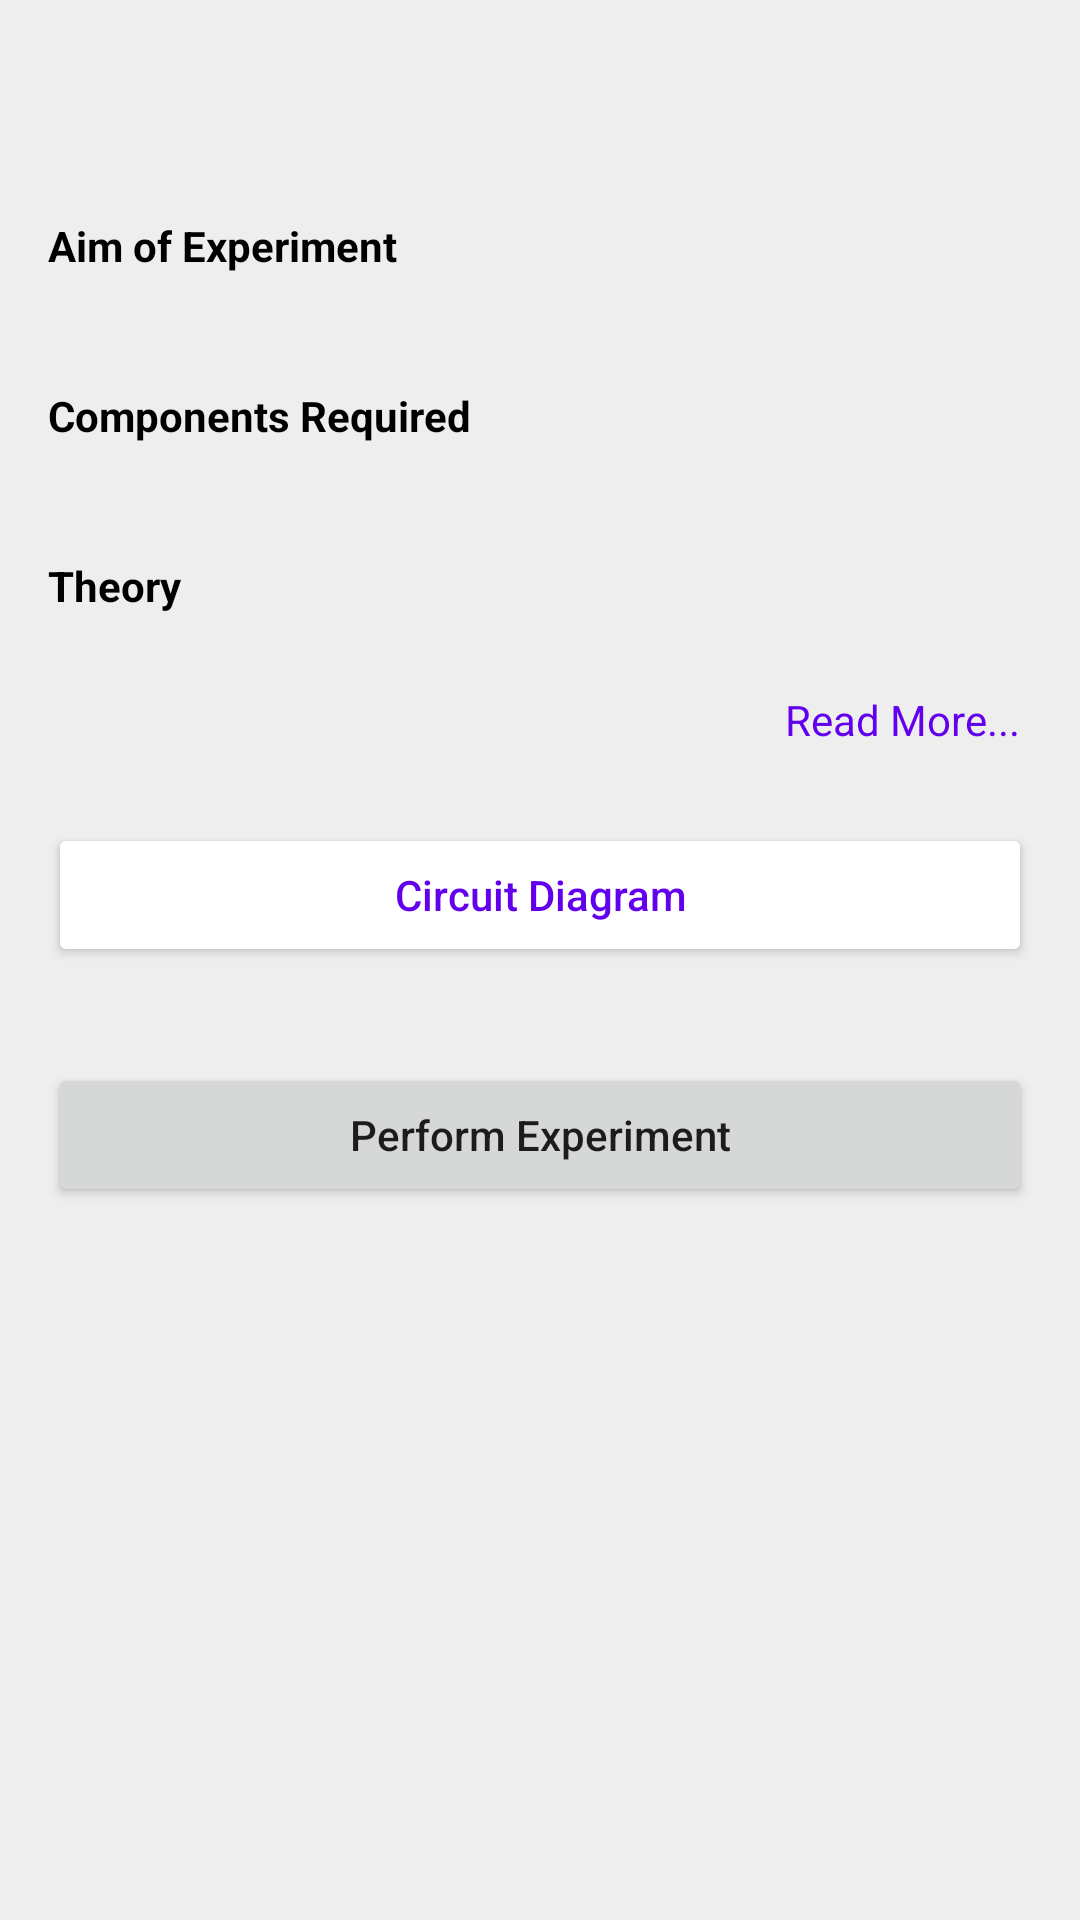

Produce the Android XML layout that renders to this screen, including the resource entries it uses.
<!-- AndroidManifest.xml: application theme Theme.VLab -->
<!-- res/layout/fragment_exp_home.xml -->
<?xml version="1.0" encoding="utf-8"?>
<FrameLayout xmlns:android="http://schemas.android.com/apk/res/android"
    xmlns:app="http://schemas.android.com/apk/res-auto"
    xmlns:tools="http://schemas.android.com/tools"
    android:layout_width="match_parent"
    android:layout_height="match_parent">

    <androidx.constraintlayout.widget.ConstraintLayout
        android:layout_width="match_parent"
        android:layout_height="match_parent"
        android:background="@color/bg_white"
        android:clickable="true"
        android:focusable="true"
        android:paddingStart="16dp"
        android:paddingTop="32dp"
        android:paddingEnd="16dp">

        <Button
            android:id="@+id/perform_experiment_button"
            android:layout_width="match_parent"
            android:layout_height="wrap_content"
            android:layout_marginTop="32dp"
            android:text="Perform Experiment"
            android:textAllCaps="false"
            app:layout_constraintStart_toStartOf="parent"
            app:layout_constraintTop_toBottomOf="@id/circuit_diagram_button" />

        <Button
            android:id="@+id/circuit_diagram_button"
            android:layout_width="match_parent"
            android:layout_height="wrap_content"
            android:layout_marginTop="48dp"
            android:backgroundTint="@color/white"
            android:text="Circuit Diagram"
            android:textAllCaps="false"
            android:textColor="@color/purple_500"
            app:layout_constraintStart_toStartOf="parent"
            app:layout_constraintTop_toBottomOf="@id/theory_display" />

        <TextView
            android:id="@+id/aim_label"
            android:layout_width="wrap_content"
            android:layout_height="wrap_content"
            android:text="Aim of Experiment"
            android:textColor="@color/black"
            android:textStyle="bold"
            android:layout_marginTop="16dp"
            app:layout_constraintStart_toStartOf="parent"
            app:layout_constraintTop_toBottomOf="@id/name_of_exp" />

        <TextView
            android:id="@+id/aim_display"
            android:layout_width="match_parent"
            android:layout_height="wrap_content"
            android:textColor="@color/black"
            android:textSize="16sp"
            app:layout_constraintEnd_toEndOf="parent"
            app:layout_constraintStart_toStartOf="parent"
            app:layout_constraintTop_toBottomOf="@id/aim_label"
            tools:text="This is aim of experiment" />

        <TextView
            android:id="@+id/components_label"
            android:layout_width="wrap_content"
            android:layout_height="wrap_content"
            android:layout_marginTop="16dp"
            android:text="Components Required"
            android:textColor="@color/black"
            android:textStyle="bold"
            app:layout_constraintStart_toStartOf="parent"
            app:layout_constraintTop_toBottomOf="@id/aim_display" />

        <TextView
            android:id="@+id/components_display"
            android:layout_width="match_parent"
            android:layout_height="wrap_content"
            android:textColor="@color/black"
            android:textSize="16sp"
            app:layout_constraintEnd_toEndOf="parent"
            app:layout_constraintStart_toStartOf="parent"
            app:layout_constraintTop_toBottomOf="@id/components_label"
            tools:text="These are components required in the experiment" />

        <TextView
            android:id="@+id/theory_label"
            android:layout_width="wrap_content"
            android:layout_height="wrap_content"
            android:layout_marginTop="16dp"
            android:text="Theory"
            android:textColor="@color/black"
            android:textStyle="bold"
            app:layout_constraintStart_toStartOf="parent"
            app:layout_constraintTop_toBottomOf="@id/components_display" />

        <TextView
            android:id="@+id/theory_display"
            android:layout_width="match_parent"
            android:layout_height="wrap_content"
            android:ellipsize="end"
            android:maxLines="4"
            android:textColor="@color/black"
            android:textSize="16sp"
            app:layout_constraintEnd_toEndOf="parent"
            app:layout_constraintStart_toStartOf="parent"
            app:layout_constraintTop_toBottomOf="@id/theory_label"
            tools:text="This is the short theory of the experiment" />

        <TextView
            android:id="@+id/read_more_label"
            android:layout_width="wrap_content"
            android:layout_height="wrap_content"
            android:padding="4dp"
            android:text="Read More..."
            android:textColor="@color/purple_500"
            android:textSize="14sp"
            app:layout_constraintEnd_toEndOf="parent"
            app:layout_constraintTop_toBottomOf="@id/theory_display" />

        <TextView
            android:id="@+id/name_of_exp"
            android:layout_width="match_parent"
            android:layout_height="wrap_content"
            android:textColor="@color/black"
            android:textSize="18sp"
            android:gravity="center"
            android:textStyle="bold"
            app:layout_constraintEnd_toEndOf="parent"
            app:layout_constraintStart_toStartOf="parent"
            app:layout_constraintTop_toTopOf="parent" />

    </androidx.constraintlayout.widget.ConstraintLayout>
</FrameLayout>
<!-- resources referenced by this layout -->
<resources>
  <color name="bg_white">#EEEEEE</color>
  <color name="black">#FF000000</color>
  <color name="purple_500">#FF6200EE</color>
  <color name="white">#FFFFFFFF</color>
  <style name="Theme.VLab" parent="Theme.MaterialComponents.Light.DarkActionBar">
          
          <item name="colorPrimary">@color/purple_500</item>
          <item name="colorPrimaryVariant">@color/blue</item>
          <item name="colorOnPrimary">@color/white</item>
          
          <item name="colorSecondary">@color/teal_200</item>
          <item name="colorSecondaryVariant">@color/teal_700</item>
          <item name="colorOnSecondary">@color/black</item>
          
          <item name="android:statusBarColor" tools:targetApi="l">?attr/colorPrimaryVariant</item>
          
      </style>
  <color name="blue">#FF3700B3</color>
  <color name="teal_200">#FF03DAC5</color>
  <color name="teal_700">#FF018786</color>
</resources>
